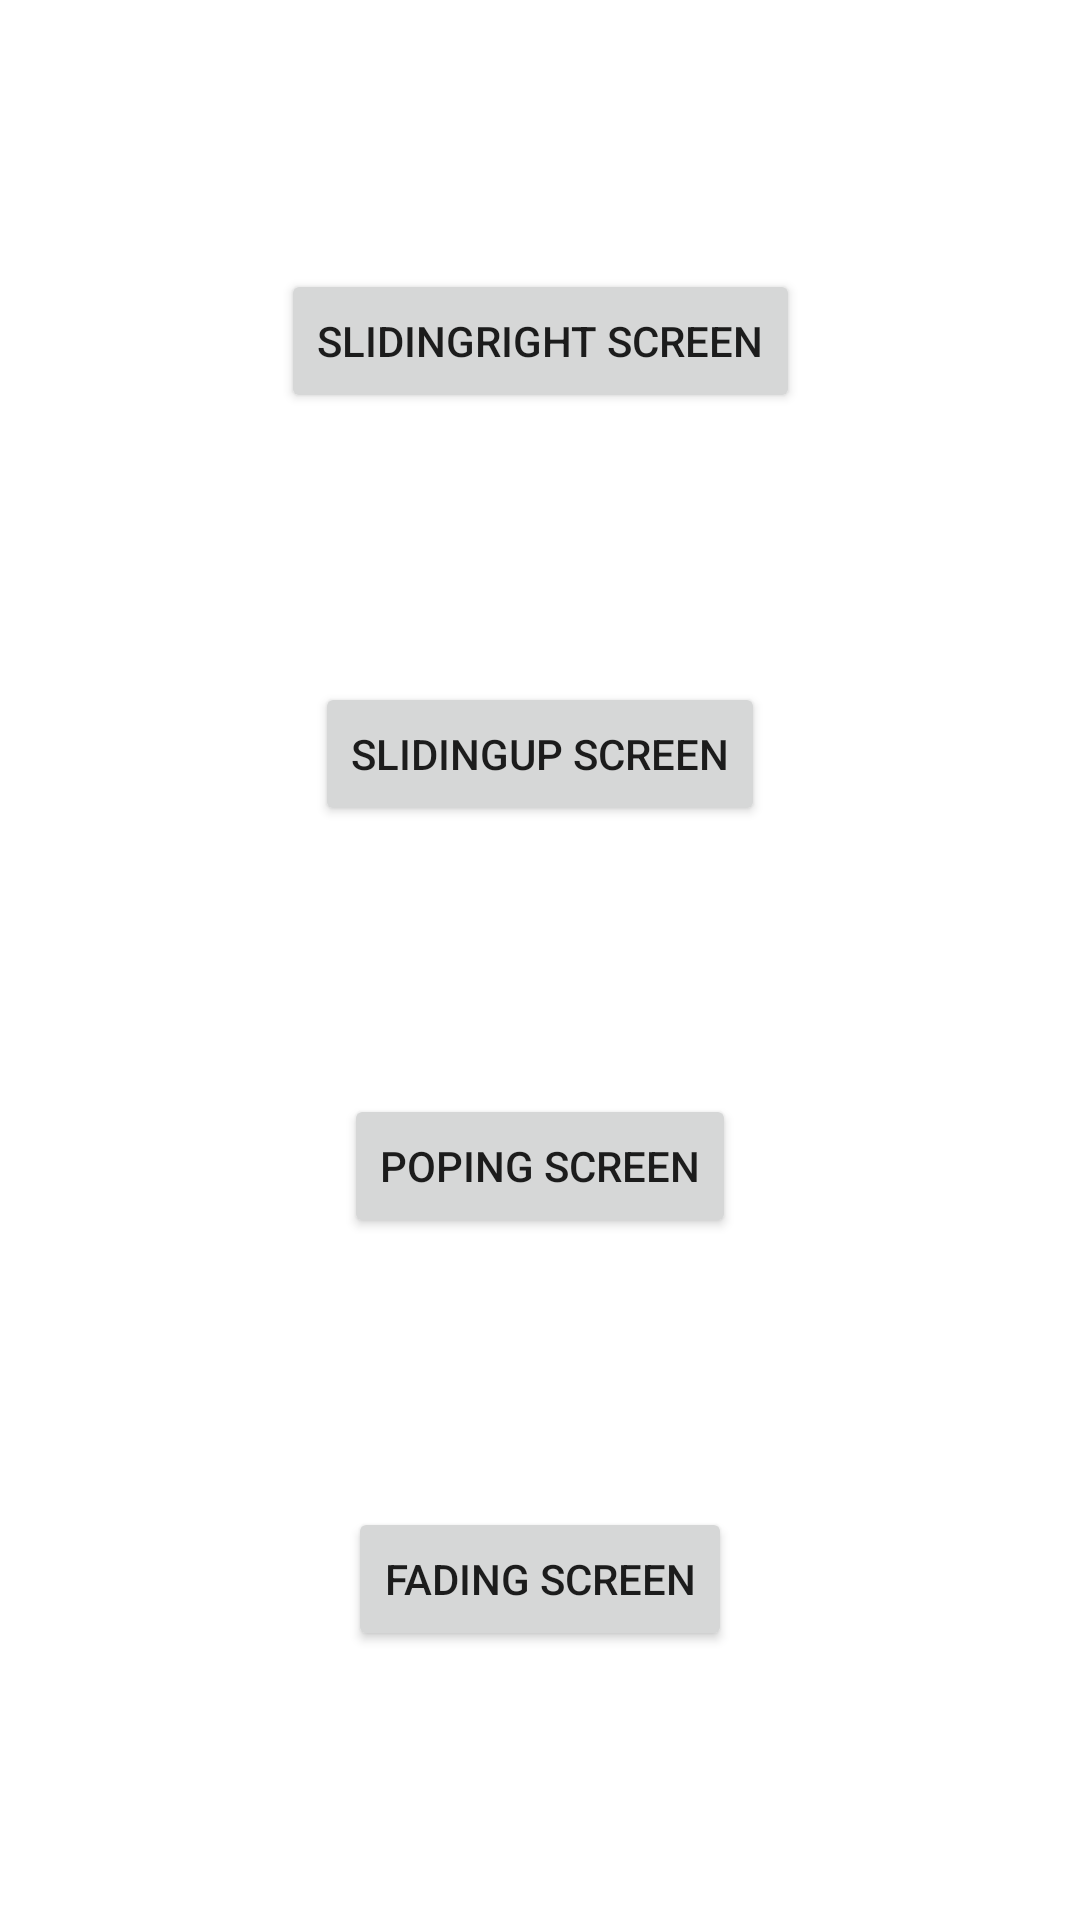

Here is an Android app screen rendered from its layout file. Give the layout XML and the strings, colors and styles it references.
<!-- AndroidManifest.xml: application theme Theme.SlideDemo -->
<!-- res/layout/activity_main.xml -->
<?xml version="1.0" encoding="utf-8"?>
<androidx.constraintlayout.widget.ConstraintLayout xmlns:android="http://schemas.android.com/apk/res/android"
    xmlns:app="http://schemas.android.com/apk/res-auto"
    xmlns:tools="http://schemas.android.com/tools"
    android:layout_width="match_parent"
    android:layout_height="match_parent"
    tools:context=".activities.MainActivity">

    <Button
        android:id="@+id/btnA"
        android:layout_width="wrap_content"
        android:layout_height="wrap_content"
        android:text="SlidingRight Screen"
        app:layout_constraintBottom_toTopOf="@+id/btnB"
        app:layout_constraintEnd_toEndOf="parent"
        app:layout_constraintHorizontal_bias="0.5"
        app:layout_constraintStart_toStartOf="parent"
        app:layout_constraintTop_toTopOf="parent" />

    <Button
        android:id="@+id/btnB"
        android:layout_width="wrap_content"
        android:layout_height="wrap_content"
        android:text="SlidingUp Screen"
        app:layout_constraintBottom_toTopOf="@+id/btnC"
        app:layout_constraintEnd_toEndOf="parent"
        app:layout_constraintHorizontal_bias="0.5"
        app:layout_constraintStart_toStartOf="parent"
        app:layout_constraintTop_toBottomOf="@+id/btnA" />

    <Button
        android:id="@+id/btnC"
        android:layout_width="wrap_content"
        android:layout_height="wrap_content"
        android:text="Poping Screen"
        app:layout_constraintBottom_toTopOf="@+id/btnD"
        app:layout_constraintEnd_toEndOf="parent"
        app:layout_constraintHorizontal_bias="0.5"
        app:layout_constraintStart_toStartOf="parent"
        app:layout_constraintTop_toBottomOf="@+id/btnB" />

    <Button
        android:id="@+id/btnD"
        android:layout_width="wrap_content"
        android:layout_height="wrap_content"
        android:text="Fading Screen"
        app:layout_constraintBottom_toBottomOf="parent"
        app:layout_constraintEnd_toEndOf="parent"
        app:layout_constraintHorizontal_bias="0.5"
        app:layout_constraintStart_toStartOf="parent"
        app:layout_constraintTop_toBottomOf="@+id/btnC" />
</androidx.constraintlayout.widget.ConstraintLayout>
<!-- resources referenced by this layout -->
<resources>
  <style name="Theme.SlideDemo" parent="Theme.MaterialComponents.DayNight.DarkActionBar">
          
          <item name="colorPrimary">@color/purple_500</item>
          <item name="colorPrimaryVariant">@color/purple_700</item>
          <item name="colorOnPrimary">@color/white</item>
          
          <item name="colorSecondary">@color/teal_200</item>
          <item name="colorSecondaryVariant">@color/teal_700</item>
          <item name="colorOnSecondary">@color/black</item>
          
          <item name="android:statusBarColor" tools:targetApi="l">?attr/colorPrimaryVariant</item>
          
      </style>
  <!-- not gathered from this repository: default colours our renderer supplied (Android Studio template values) -->
  <color name="purple_500">#FF6200EE</color>
  <color name="purple_700">#FF3700B3</color>
  <color name="teal_200">#FF03DAC5</color>
  <color name="teal_700">#FF018786</color>
  <color name="black">#FF000000</color>
  <color name="white">#FFFFFFFF</color>
</resources>
